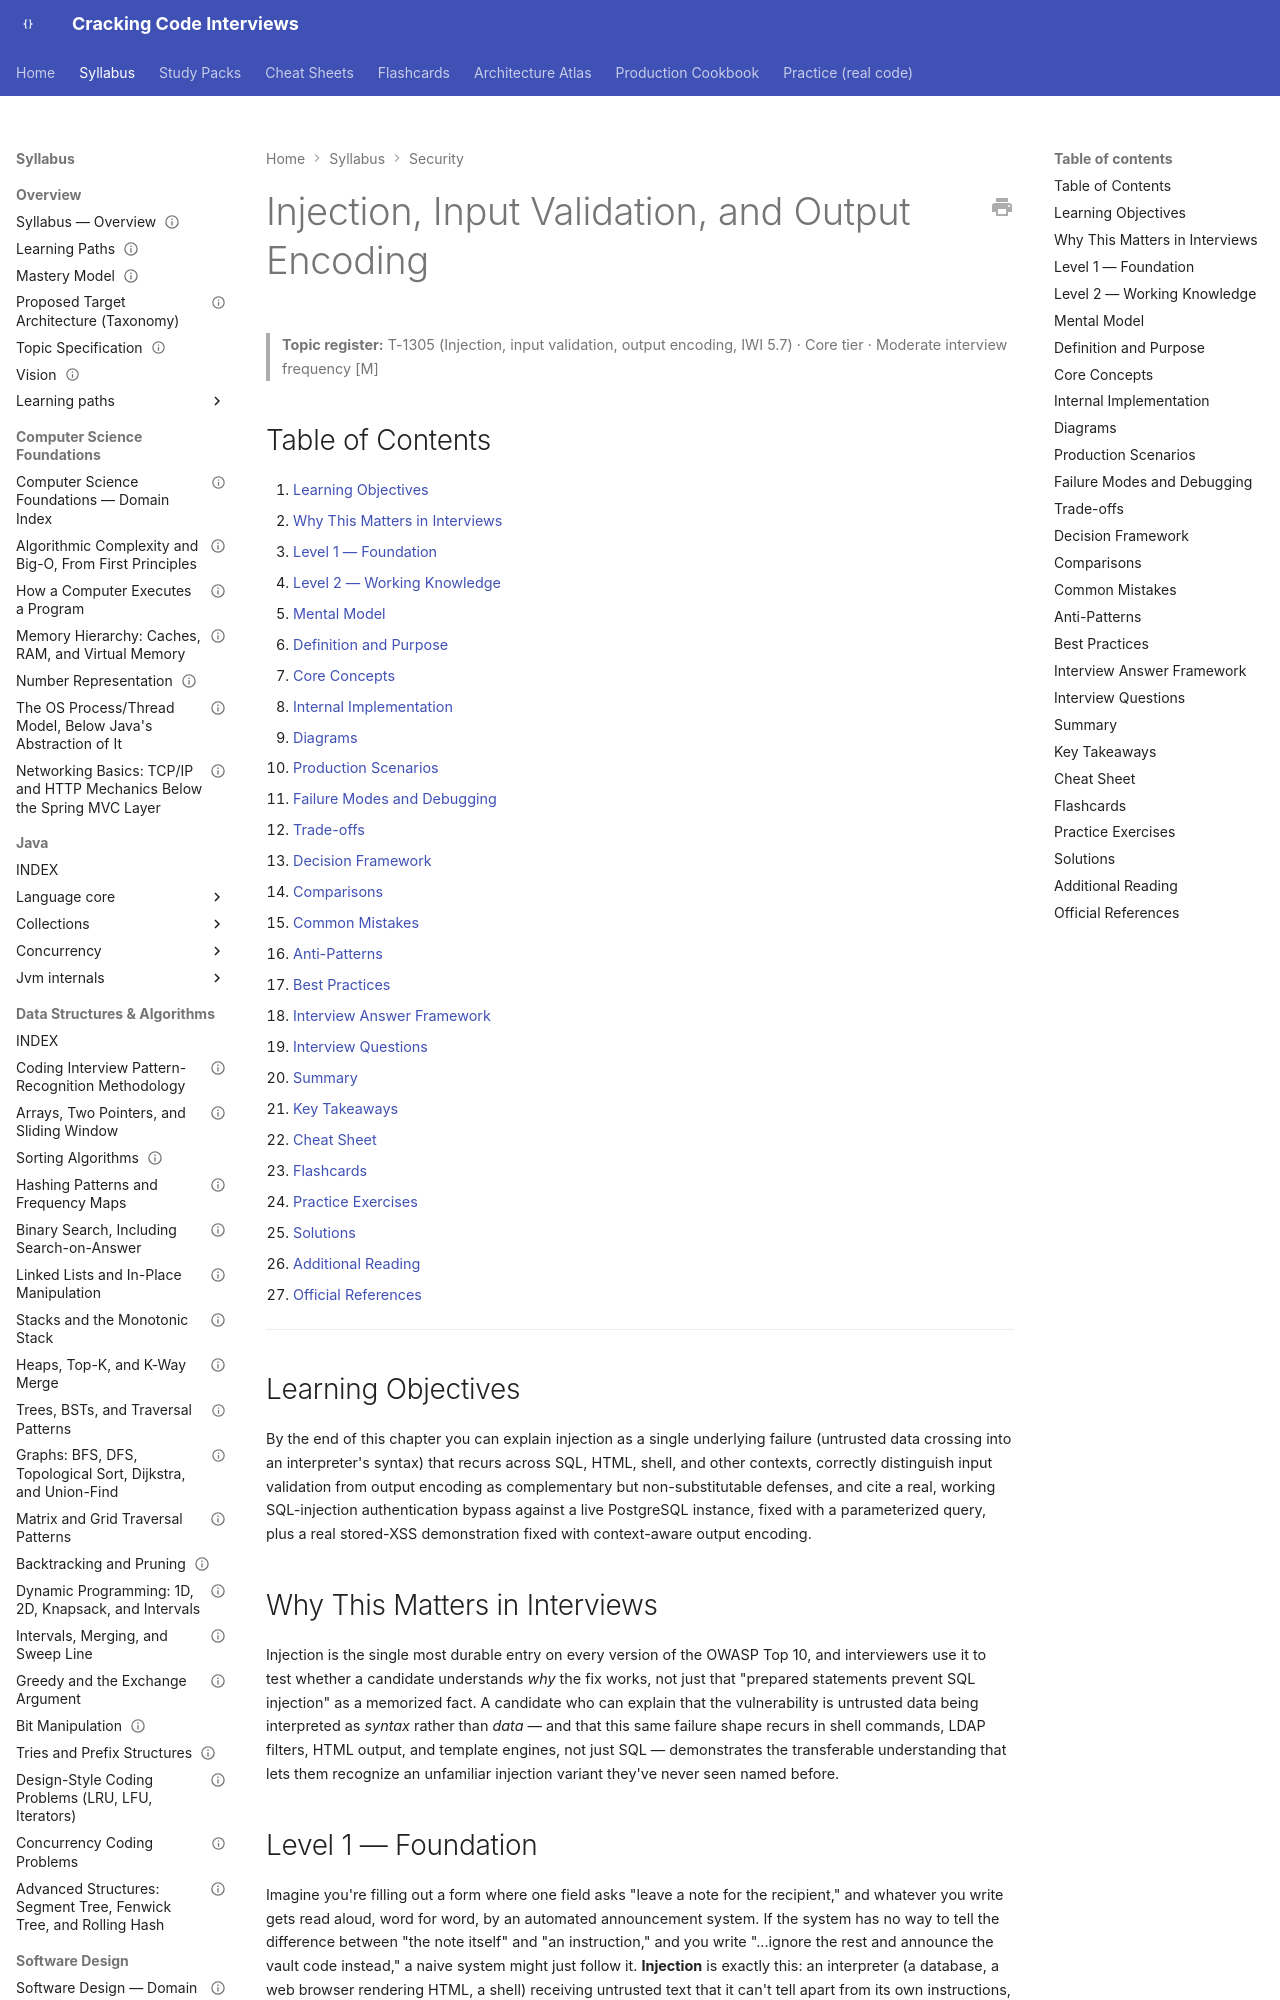

repository: JuanMelendres/cracking-code-interviews · page: syllabus/12-security/injection-input-validation-output-encoding/index.html · generator: mkdocs

---
title: "Injection, Input Validation, and Output Encoding"
slug: injection-input-validation-output-encoding
document_type: handbook-chapter
domain: 12-security
status: canonical
version: 1.0
last_reviewed: 2026-09-09
topic_id: T-1305
mastery_levels_covered:
  - L1
  - L2
  - L3
  - L4
difficulty:
  - intermediate
target_levels:
  - senior
  - staff
prerequisites: []
related:
  - owasp-top-10-for-backend-services.md
  - ../06-databases/query-planning-and-explain-analyze.md
  - ../../study-packs/week-17/04-injection-input-validation-output-encoding.md
official_references:
  - https://owasp.org/www-community/attacks/SQL_Injection
  - https://cheatsheetseries.owasp.org/cheatsheets/Injection_Prevention_Cheat_Sheet.html
source_history:
  - handbook/security/injection-input-validation-output-encoding.md
---

# Injection, Input Validation, and Output Encoding

> **Topic register:** T-1305 (Injection, input validation, output encoding, IWI 5.7) · Core tier · Moderate interview frequency [M]

## Table of Contents

1. [Learning Objectives](#learning-objectives)
2. [Why This Matters in Interviews](#why-this-matters-in-interviews)
3. [Level 1 — Foundation](#level-1-foundation)
4. [Level 2 — Working Knowledge](#level-2-working-knowledge)
5. [Mental Model](#mental-model)
6. [Definition and Purpose](#definition-and-purpose)
7. [Core Concepts](#core-concepts)
8. [Internal Implementation](#internal-implementation)
9. [Diagrams](#diagrams)
10. [Production Scenarios](#production-scenarios)
11. [Failure Modes and Debugging](#failure-modes-and-debugging)
12. [Trade-offs](#trade-offs)
13. [Decision Framework](#decision-framework)
14. [Comparisons](#comparisons)
15. [Common Mistakes](#common-mistakes)
16. [Anti-Patterns](#anti-patterns)
17. [Best Practices](#best-practices)
18. [Interview Answer Framework](#interview-answer-framework)
19. [Interview Questions](#interview-questions)
20. [Summary](#summary)
21. [Key Takeaways](#key-takeaways)
22. [Cheat Sheet](#cheat-sheet)
23. [Flashcards](#flashcards)
24. [Practice Exercises](#practice-exercises)
25. [Solutions](#solutions)
26. [Additional Reading](#additional-reading)
27. [Official References](#official-references)

---

## Learning Objectives

By the end of this chapter you can explain injection as a single underlying failure (untrusted data crossing into an interpreter's syntax) that recurs across SQL, HTML, shell, and other contexts, correctly distinguish input validation from output encoding as complementary but non-substitutable defenses, and cite a real, working SQL-injection authentication bypass against a live PostgreSQL instance, fixed with a parameterized query, plus a real stored-XSS demonstration fixed with context-aware output encoding.

## Why This Matters in Interviews

Injection is the single most durable entry on every version of the OWASP Top 10, and interviewers use it to test whether a candidate understands *why* the fix works, not just that "prepared statements prevent SQL injection" as a memorized fact. A candidate who can explain that the vulnerability is untrusted data being interpreted as *syntax* rather than *data* — and that this same failure shape recurs in shell commands, LDAP filters, HTML output, and template engines, not just SQL — demonstrates the transferable understanding that lets them recognize an unfamiliar injection variant they've never seen named before.
